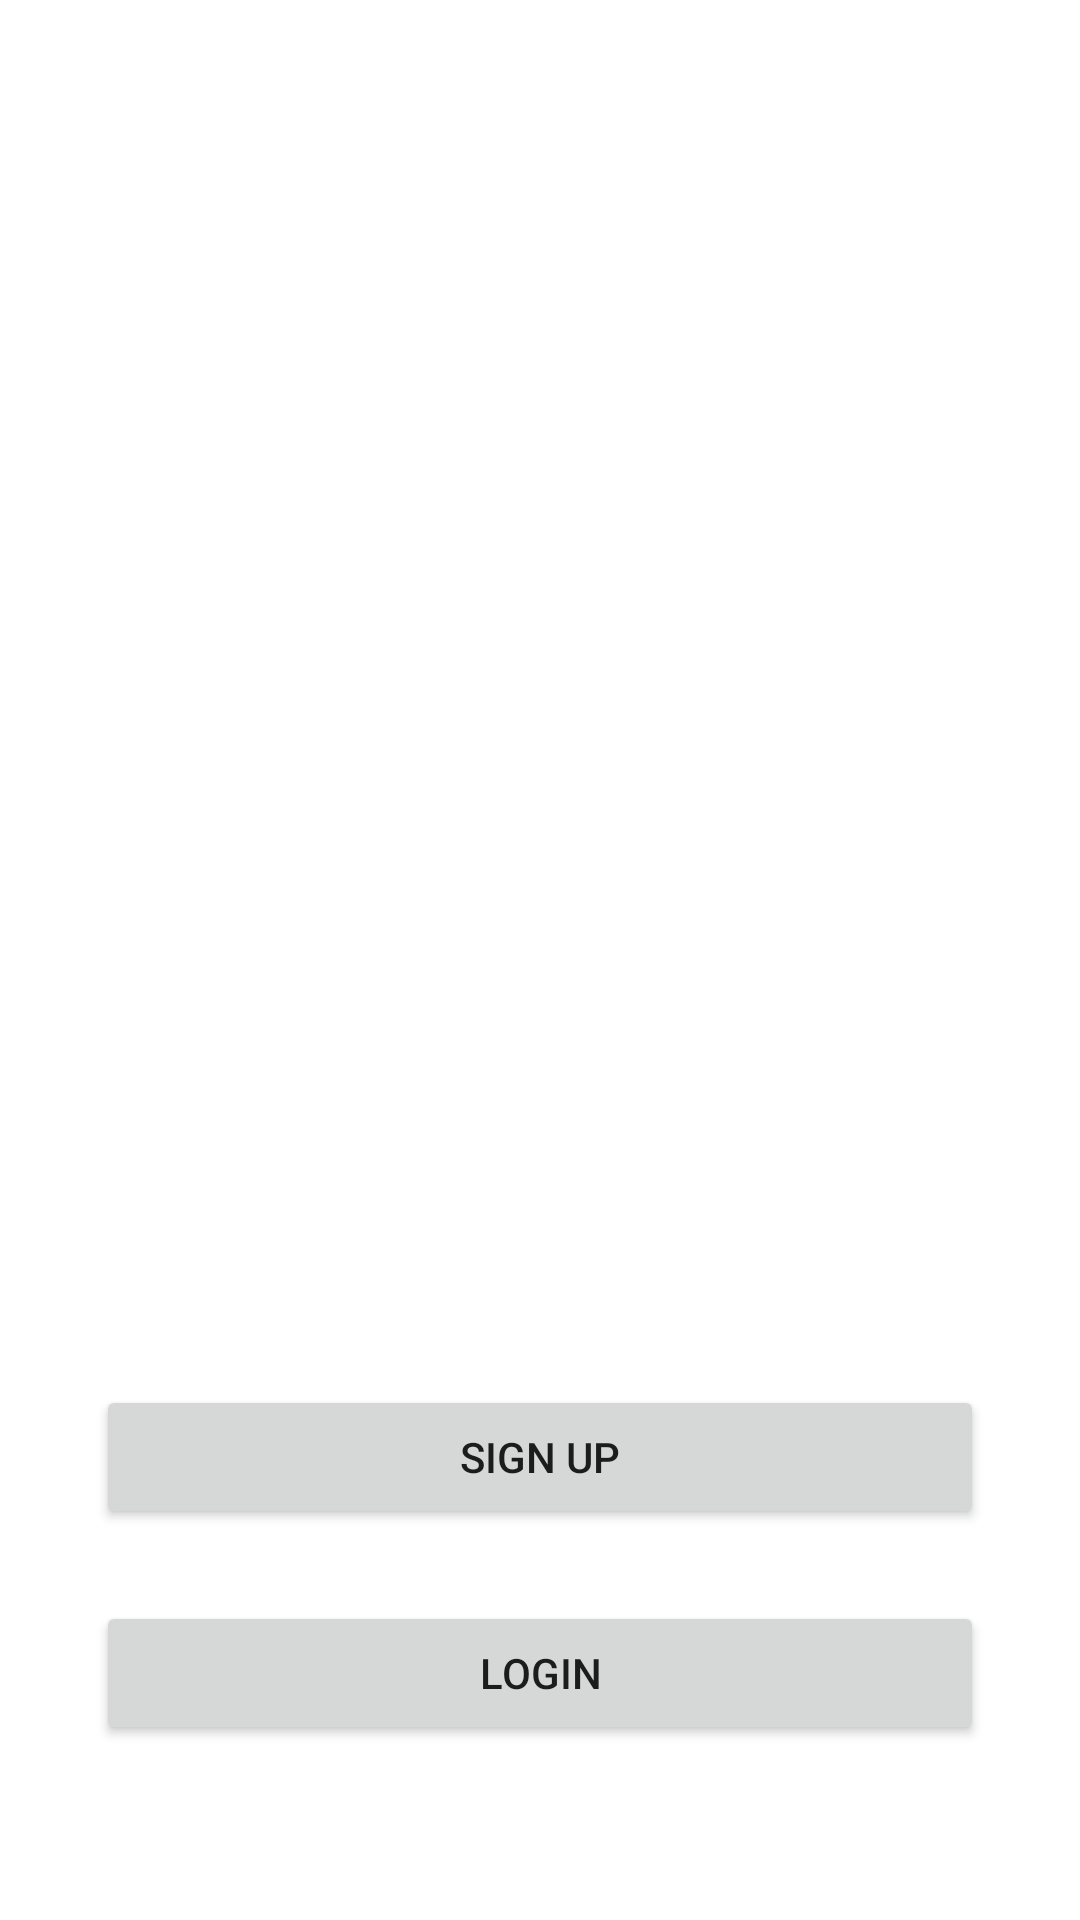

Reconstruct the res/layout file that produces this screen, plus the resources it refers to.
<!-- AndroidManifest.xml: application theme Theme.Huji_winners -->
<!-- res/layout/activity_main.xml -->
<?xml version="1.0" encoding="utf-8"?>
<androidx.constraintlayout.widget.ConstraintLayout xmlns:android="http://schemas.android.com/apk/res/android"
    xmlns:app="http://schemas.android.com/apk/res-auto"
    xmlns:tools="http://schemas.android.com/tools"
    android:layout_width="match_parent"
    android:layout_height="match_parent"
    tools:context=".MainActivity">


    <Button
        android:id="@+id/signUpButton"
        android:layout_width="0dp"
        android:layout_height="wrap_content"
        android:layout_marginStart="32dp"
        android:layout_marginEnd="32dp"
        android:text="Sign Up"
        app:layout_constraintBottom_toBottomOf="parent"
        app:layout_constraintEnd_toEndOf="parent"
        app:layout_constraintHorizontal_bias="0.5"
        app:layout_constraintStart_toStartOf="parent"
        app:layout_constraintTop_toTopOf="parent"
        app:layout_constraintVertical_bias="0.78" />

    <Button
        android:id="@+id/loginButton"
        android:layout_width="0dp"
        android:layout_height="wrap_content"
        android:layout_marginStart="32dp"
        android:layout_marginTop="24dp"
        android:layout_marginEnd="32dp"
        android:text="Login"
        app:layout_constraintEnd_toEndOf="parent"
        app:layout_constraintStart_toStartOf="parent"
        app:layout_constraintTop_toBottomOf="@+id/signUpButton" />



</androidx.constraintlayout.widget.ConstraintLayout>
<!-- resources referenced by this layout -->
<resources>
  <style name="Theme.Huji_winners" parent="Theme.MaterialComponents.DayNight.DarkActionBar">
          
          <item name="colorPrimary">@color/purple_500</item>
          <item name="colorPrimaryVariant">@color/purple_700</item>
          <item name="colorOnPrimary">@color/white</item>
          
          <item name="colorSecondary">@color/teal_200</item>
          <item name="colorSecondaryVariant">@color/teal_700</item>
          <item name="colorOnSecondary">@color/black</item>
          
          <item name="android:statusBarColor" tools:targetApi="l">?attr/colorPrimaryVariant</item>
          
      </style>
  <!-- not gathered from this repository: default colours our renderer supplied (Android Studio template values) -->
  <color name="purple_500">#FF6200EE</color>
  <color name="purple_700">#FF3700B3</color>
  <color name="teal_200">#FF03DAC5</color>
  <color name="teal_700">#FF018786</color>
  <color name="black">#FF000000</color>
  <color name="white">#FFFFFFFF</color>
</resources>
